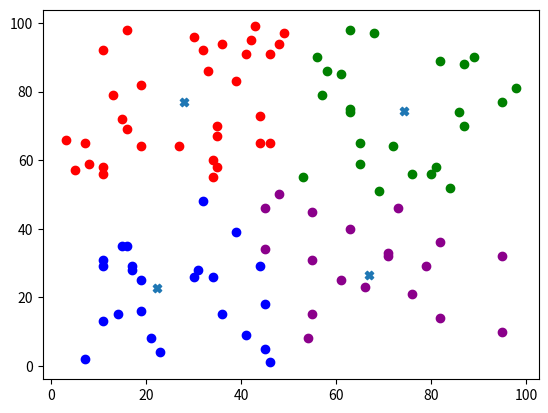

Reproduce this figure in Python.
import numpy as np
import matplotlib.pyplot as plt


def dist(x1, y1, x2, y2):
    return np.sqrt((x1 - x2) ** 2 + (y1 - y2) ** 2)


def cluster(array, n, k):
    cl = np.zeros(n)
    for i in range(n):
        max_ar = max(array[i])
        for j in range(k):
            if array[i][j] == max_ar:
                cl[i] = j
    return cl



def draw(x, y, clust, x_cc, y_cc):
    colors = ['b', 'g', 'r', 'darkmagenta', 'm', 'y', 'k', 'w']
    for i in range(len(x)):
        plt.scatter(x[i], y[i], c=colors[int(clust[i])])

    plt.scatter(x_cc, y_cc, marker='X')
    plt.show()


def recntr(x, y, clust, k, m):
    x_cc = np.zeros(k)
    y_cc = np.zeros(k)

    for i in range(k):
        s_x = 0
        s_y = 0
        n = 0

        for j in range(len(x)):
            max = 0
            for q in clust[j]:
                if q > max :
                    max = q
                if clust[j, i] == max:
                    n = n + clust[j, i] ** m
                    s_x = s_x + clust[j, i] ** m * x[j]
                    s_y = s_y + clust[j, i] ** m * y[j]

            if n != 0:
                x_cc[i] = s_x / n
                y_cc[i] = s_y / n
            else:
                x_cc[i] = 0
                y_cc[i] = 0

    return x_cc, y_cc


def calculate(x, y, x_c, y_c, n, k, m):
    clust = np.zeros((n, k))
    for i in range(n):
        for j in range(k):
            sum = 0
            distance_j = dist(x[i], y[i], x_c[j], y_c[j])
            for q in range(k):
                distance_q = dist(x[i], y[i], x_c[q], y_c[q])
                sum += (distance_j / distance_q) ** (2 / (m - 1))
            clust[i, j] = 1 / sum
    return clust

def check(cl, clust, n, k, eps):
    max = 0
    for i in range(n):
        for j in range(k):
            diff = np.abs(clust[i, j] - cl[i, j])
            if diff > max:
                max = diff
    return max < eps


def c_means():
    n = 100
    k = 4
    m = 1.5
    esp = 0.1

    x = np.random.randint(1, 100, n)
    y = np.random.randint(1, 100, n)

    clust = np.zeros((n,k))

    for i in range(n):
        for j in range(k):
            clust[i, j] = np.random.uniform(1, 4)

    while True:
        x_c, y_c = recntr(x, y, clust, k, m)
        new_cl = calculate(x, y, x_c, y_c, n, k, m)
        if check(new_cl, clust, n, k, esp):
            clusters = cluster(new_cl, n, k)
            draw(x, y, clusters, x_c, y_c)
            break
        clust = new_cl
    return x_c, y_c, new_cl


c_means()

